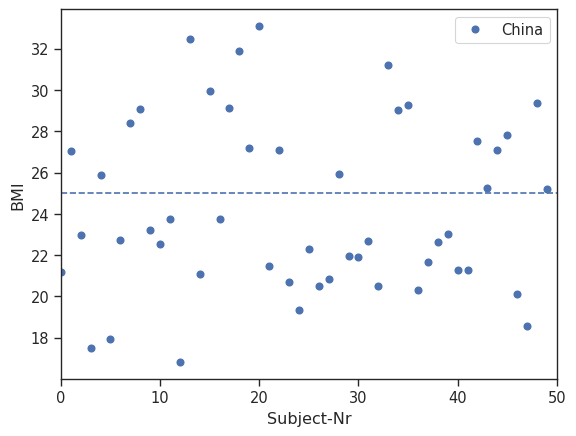

The matplotlib source for this figure: (Note: this script raises an exception after producing the figure.)
import numpy as np
import matplotlib.pyplot as plt
import pandas as pd
from scipy import stats
import seaborn as sns

sns.set(context='paper', style='ticks', font_scale=1.2)

num_samples = 50
bmi = pd.DataFrame({'value':[27, 28.8, 26.5, 24.2]}, index=['Germany', 'USA', 'Austria','China'])
std = 4
samples = {}
np.random.seed(12345)
for country in bmi.index:
    samples[country] = stats.norm(bmi.value[country], std).rvs(num_samples)

plt.plot(samples['China'], 'o', label='China')
plt.hlines(25, 0, num_samples, linestyles='--')
plt.xlim(0, 50)
plt.xlabel('Subject-Nr')
plt.ylabel('BMI')
plt.legend()
out_file = 'BMI_China.jpg'
plt.savefig(out_file, dpi=200, quality=90)
print(f'Image saved to {out_file}')
plt.show()

plt.plot(samples['USA'], '*', ms=3, label='USA')
plt.plot(np.arange(num_samples, 2*num_samples), samples['Austria'],'o', ms=3, fillstyle='none', label='Austria')
plt.xlabel('Subject-Nr')
plt.ylabel('BMI')
plt.legend()
out_file = 'BMI_countries.jpg'
plt.savefig(out_file, dpi=200, quality=90)
print(f'Image saved to {out_file}')
plt.show()

samples['USA2'] = samples['USA'] - 1 + np.random.randn(num_samples)*0.5
fig, axs = plt.subplots(1,2, sharey=True)
axs[0].plot(samples['USA'], 'o', ms=3, label='before diet')
axs[0].plot(np.arange(num_samples, 2*num_samples), samples['USA2'],'o', fillstyle='none', ms=3, label='after diet')
axs[0].set_xlabel('Subject-Nr')
axs[0].set_ylabel('BMI')
axs[0].legend(loc='upper right')

axs[1].plot(samples['USA'], 'o', ms=6, label='before diet')
axs[1].plot(samples['USA2'],'o', ms=6, fillstyle='none', label='after diet')
axs[1].set_xlabel('Subject-Nr')
axs[1].set_xlim(-0.5, 5.5)
axs[1].legend(loc='upper right')

out_file = 'BMI_diet.jpg'
plt.savefig(out_file, dpi=200, quality=90)
print(f'Image saved to {out_file}')
plt.show()

